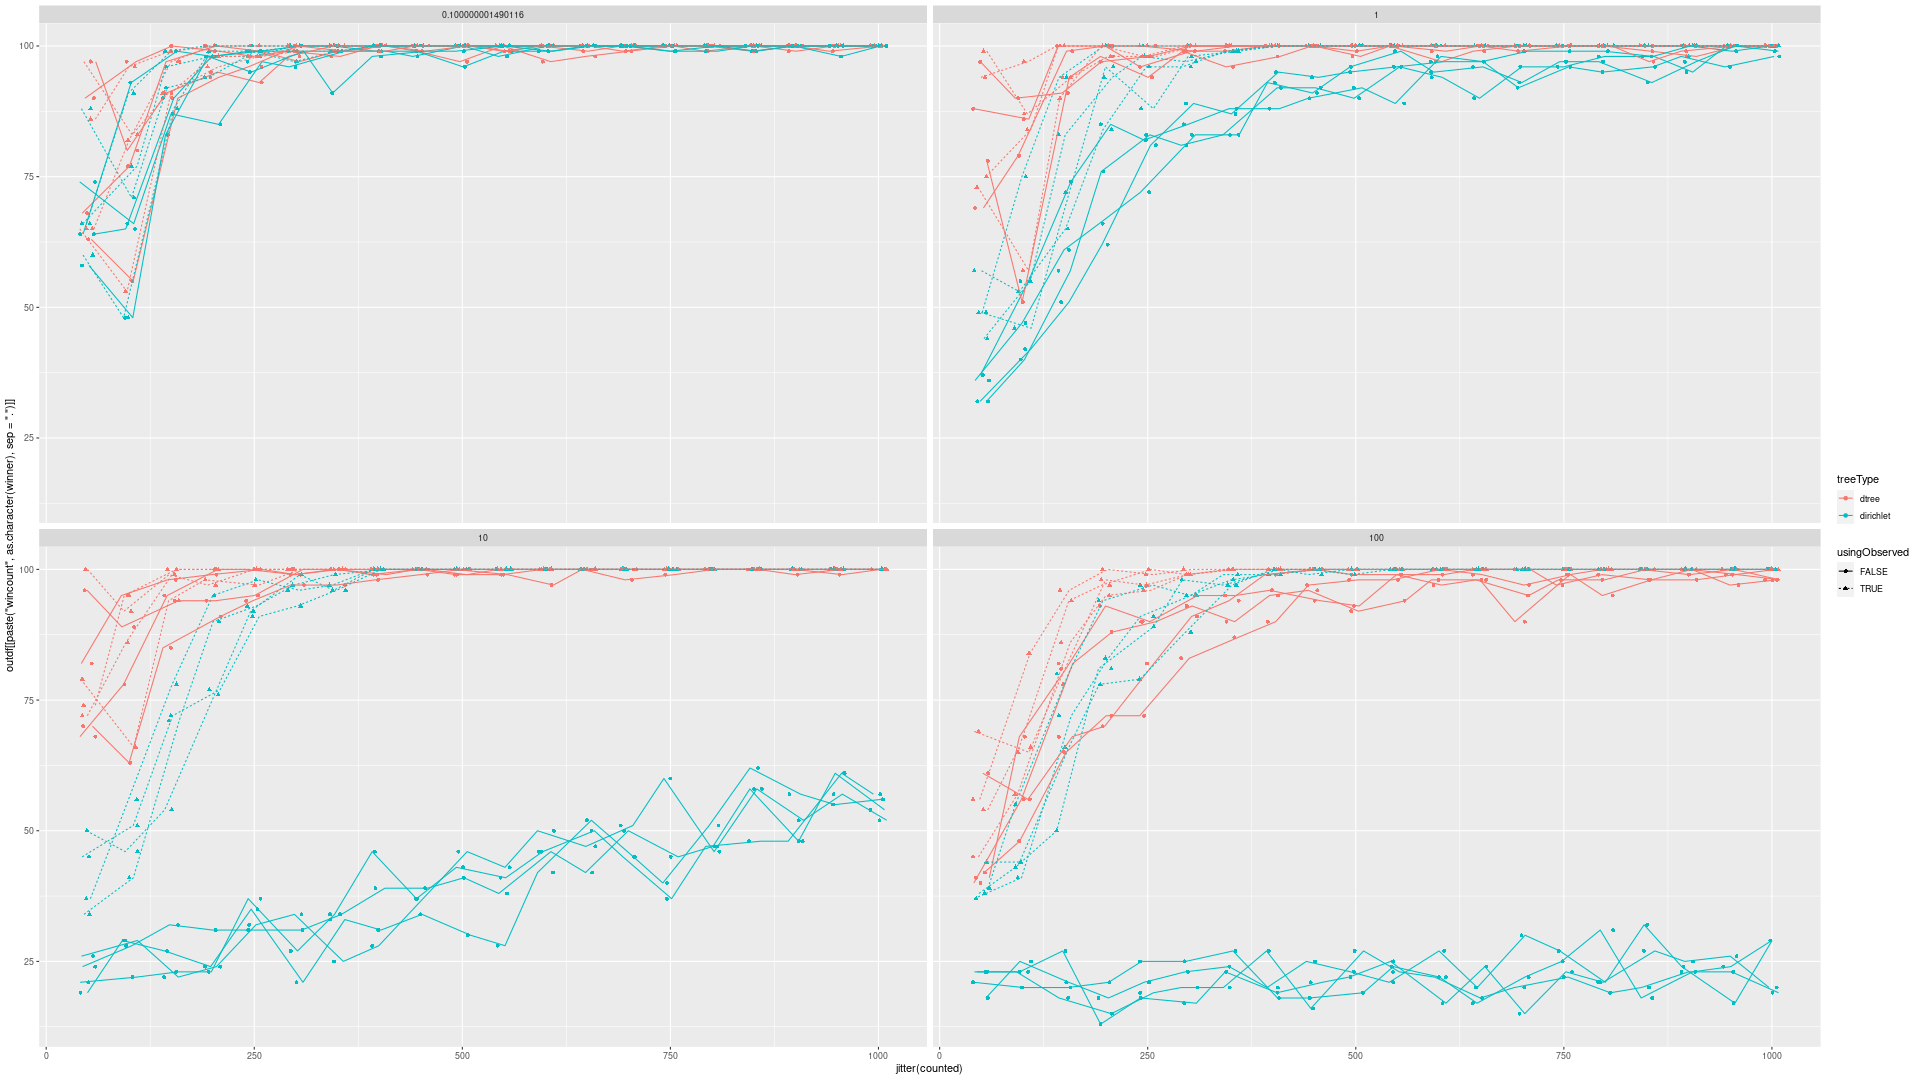

The table this chart was drawn from, first rows:
, repno, usingObserved, treeType, scale, counted, wincount.1, wincount.2, wincount.3, wincount.4, wincount.5
1, 1, FALSE, dtree, 0.1, 50, 0, 1, 68, 31, 0
2, 1, TRUE, dtree, 0.1, 50, 0, 0, 65, 35, 0
3, 1, FALSE, dtree, 1, 50, 0, 1, 69, 30, 0
4, 1, TRUE, dtree, 1, 50, 0, 1, 75, 24, 0
5, 1, FALSE, dtree, 10, 50, 0, 1, 68, 31, 0
6, 1, TRUE, dtree, 10, 50, 1, 1, 72, 25, 1
7, 1, FALSE, dtree, 100, 50, 6, 16, 40, 29, 9
8, 1, TRUE, dtree, 100, 50, 3, 6, 54, 30, 7
9, 1, FALSE, dirichlet, 0.1, 50, 0, 4, 64, 31, 1
10, 1, TRUE, dirichlet, 0.1, 50, 1, 2, 66, 30, 1
11, 1, FALSE, dirichlet, 1, 50, 11, 19, 32, 29, 9
12, 1, TRUE, dirichlet, 1, 50, 8, 15, 44, 28, 5
13, 1, FALSE, dirichlet, 10, 50, 24, 19, 24, 16, 17
14, 1, TRUE, dirichlet, 10, 50, 16, 14, 34, 31, 5
15, 1, FALSE, dirichlet, 100, 50, 20, 17, 23, 18, 22
16, 1, TRUE, dirichlet, 100, 50, 13, 13, 37, 32, 5
17, 1, FALSE, dtree, 0.1, 100, 0, 0, 77, 21, 2
18, 1, TRUE, dtree, 0.1, 100, 0, 0, 82, 17, 1
19, 1, FALSE, dtree, 1, 100, 0, 0, 79, 19, 2
20, 1, TRUE, dtree, 1, 100, 0, 0, 84, 15, 1
21, 1, FALSE, dtree, 10, 100, 0, 1, 78, 21, 0
22, 1, TRUE, dtree, 10, 100, 0, 0, 86, 14, 0
23, 1, FALSE, dtree, 100, 100, 5, 3, 56, 29, 7
24, 1, TRUE, dtree, 100, 100, 2, 5, 66, 23, 4
25, 1, FALSE, dirichlet, 0.1, 100, 3, 3, 65, 28, 1
26, 1, TRUE, dirichlet, 0.1, 100, 0, 3, 77, 20, 0
27, 1, FALSE, dirichlet, 1, 100, 9, 12, 40, 28, 11
28, 1, TRUE, dirichlet, 1, 100, 7, 7, 55, 24, 7
29, 1, FALSE, dirichlet, 10, 100, 16, 17, 28, 25, 14
30, 1, TRUE, dirichlet, 10, 100, 12, 12, 41, 26, 9
31, 1, FALSE, dirichlet, 100, 100, 15, 23, 23, 18, 21
32, 1, TRUE, dirichlet, 100, 100, 5, 10, 41, 33, 11
33, 1, FALSE, dtree, 0.1, 150, 0, 0, 97, 3, 0
34, 1, TRUE, dtree, 0.1, 150, 0, 0, 97, 3, 0
35, 1, FALSE, dtree, 1, 150, 0, 0, 99, 1, 0
36, 1, TRUE, dtree, 1, 150, 0, 0, 100, 0, 0
37, 1, FALSE, dtree, 10, 150, 0, 0, 95, 5, 0
38, 1, TRUE, dtree, 10, 150, 0, 0, 100, 0, 0
39, 1, FALSE, dtree, 100, 150, 1, 0, 82, 12, 5
40, 1, TRUE, dtree, 100, 150, 0, 0, 94, 6, 0
41, 1, FALSE, dirichlet, 0.1, 150, 1, 0, 90, 9, 0
42, 1, TRUE, dirichlet, 0.1, 150, 0, 0, 96, 4, 0
43, 1, FALSE, dirichlet, 1, 150, 8, 6, 57, 25, 4
44, 1, TRUE, dirichlet, 1, 150, 6, 0, 83, 10, 1
45, 1, FALSE, dirichlet, 10, 150, 17, 15, 32, 22, 14
46, 1, TRUE, dirichlet, 10, 150, 8, 3, 71, 17, 1
47, 1, FALSE, dirichlet, 100, 150, 21, 29, 18, 13, 19
48, 1, TRUE, dirichlet, 100, 150, 7, 3, 72, 15, 3
49, 1, FALSE, dtree, 0.1, 200, 0, 0, 100, 0, 0
50, 1, TRUE, dtree, 0.1, 200, 0, 0, 100, 0, 0
51, 1, FALSE, dtree, 1, 200, 0, 0, 100, 0, 0
52, 1, TRUE, dtree, 1, 200, 0, 0, 100, 0, 0
53, 1, FALSE, dtree, 10, 200, 0, 0, 100, 0, 0
54, 1, TRUE, dtree, 10, 200, 0, 0, 100, 0, 0
55, 1, FALSE, dtree, 100, 200, 3, 1, 88, 8, 0
56, 1, TRUE, dtree, 100, 200, 0, 0, 97, 3, 0
57, 1, FALSE, dirichlet, 0.1, 200, 0, 0, 98, 2, 0
58, 1, TRUE, dirichlet, 0.1, 200, 0, 0, 98, 2, 0
59, 1, FALSE, dirichlet, 1, 200, 1, 1, 76, 19, 3
60, 1, TRUE, dirichlet, 1, 200, 0, 0, 94, 6, 0
... 1,220 more rows
